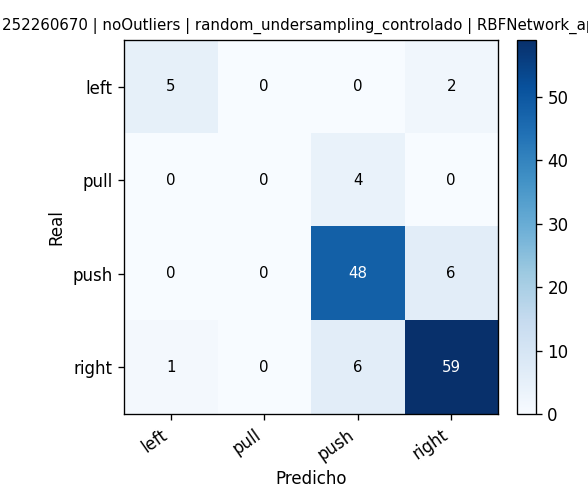

The table this chart was drawn from, first rows:
, pred_left, pred_pull, pred_push, pred_right
real_left, 5, 0, 0, 2
real_pull, 0, 0, 4, 0
real_push, 0, 0, 48, 6
real_right, 1, 0, 6, 59
